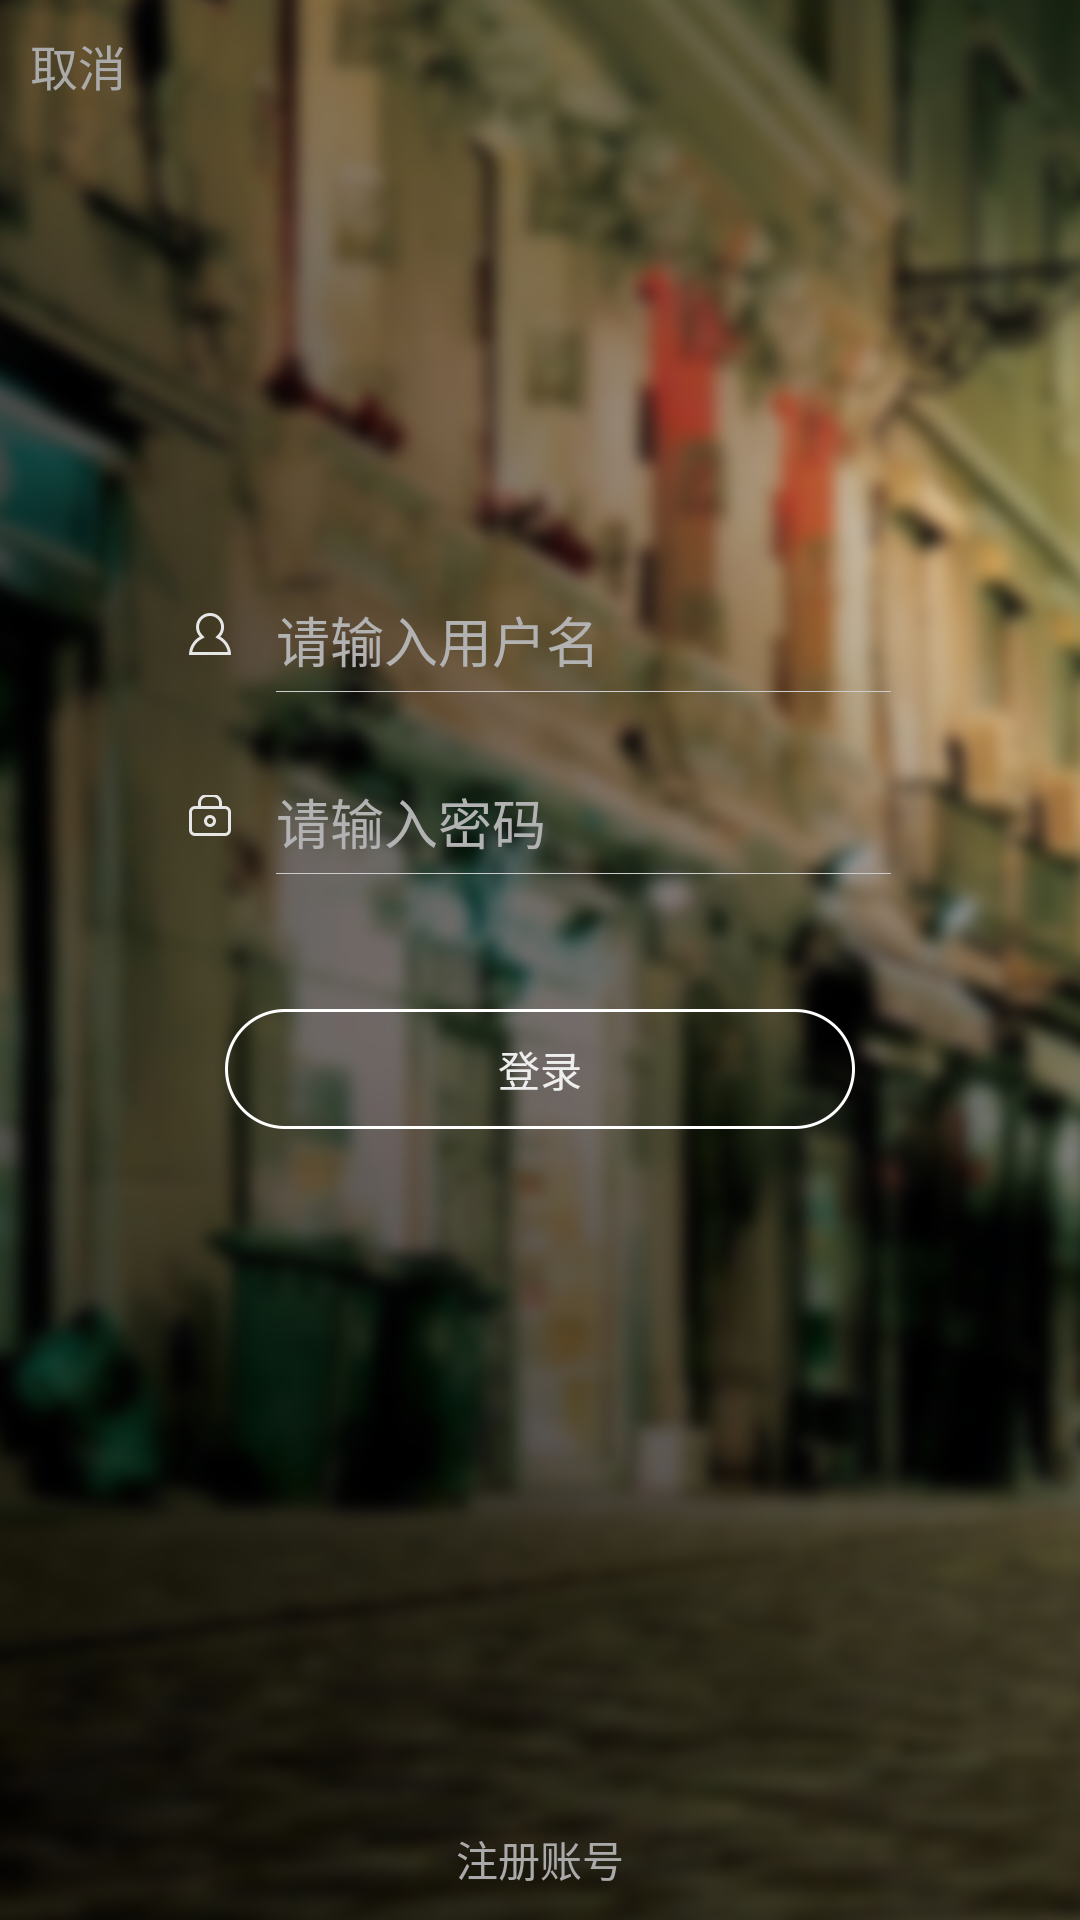

Here is an Android app screen rendered from its layout file. Give the layout XML and the strings, colors and styles it references.
<!-- AndroidManifest.xml: activity theme android:Theme.Black.NoTitleBar -->
<!-- res/layout/activity_login.xml -->
<?xml version="1.0" encoding="utf-8"?>
<RelativeLayout xmlns:android="http://schemas.android.com/apk/res/android"
    android:layout_width="match_parent"
    android:layout_height="match_parent"
    android:background="@android:color/black">

    <ImageView
        android:layout_width="match_parent"
        android:layout_height="match_parent"
        android:scaleType="centerCrop"
        android:src="@drawable/activity_login_wallhaven_870011"/>

    <TextView
        android:id="@+id/activity_login_cancel"
        android:layout_width="wrap_content"
        android:layout_height="wrap_content"
        android:paddingLeft="10dp"
        android:paddingTop="10dp"
        android:paddingBottom="10dp"
        android:paddingRight="10dp"
        android:layout_alignParentTop="true"
        android:layout_alignParentLeft="true"
        android:text="取消"
        android:textColor="@drawable/text_white_to_gray"
        android:textSize="16sp"/>

    <LinearLayout
        android:id="@+id/activity_login_username_layout"
        android:layout_width="match_parent"
        android:layout_height="wrap_content"
        android:layout_marginLeft="63dp"
        android:layout_marginRight="63dp"
        android:layout_marginTop="200dp"
        android:gravity="center"
        android:orientation="horizontal">

        <ImageView
            android:layout_width="wrap_content"
            android:layout_height="wrap_content"
            android:layout_marginBottom="4dp"
            android:layout_marginRight="15dp"
            android:src="@drawable/activity_login_avatar" />

        <LinearLayout
            android:layout_width="wrap_content"
            android:layout_height="wrap_content"
            android:orientation="vertical">

            <EditText
                android:id="@+id/activity_login_username"
                android:layout_width="match_parent"
                android:layout_height="wrap_content"
                android:layout_marginBottom="4dp"
                android:background="@null"
                android:hint="请输入用户名"
                android:textColor="#ffffff"
                android:textColorHint="#b2b2b2" />

            <View
                android:layout_width="match_parent"
                android:layout_height="1px"
                android:background="#cccccc" />

        </LinearLayout>

    </LinearLayout>

    <LinearLayout
        android:id="@+id/activity_login_password_layout"
        android:layout_width="match_parent"
        android:layout_height="wrap_content"
        android:layout_below="@id/activity_login_username_layout"
        android:layout_marginLeft="63dp"
        android:layout_marginRight="63dp"
        android:layout_marginTop="30dp"
        android:gravity="center"
        android:orientation="horizontal">

        <ImageView
            android:layout_width="wrap_content"
            android:layout_height="wrap_content"
            android:layout_marginBottom="4dp"
            android:layout_marginRight="15dp"
            android:src="@drawable/activity_login_password" />

        <LinearLayout
            android:layout_width="wrap_content"
            android:layout_height="wrap_content"
            android:orientation="vertical">

            <EditText
                android:id="@+id/activity_login_password"
                android:layout_width="match_parent"
                android:layout_height="wrap_content"
                android:layout_marginBottom="4dp"
                android:background="@null"
                android:hint="请输入密码"
                android:inputType="textPassword"
                android:textColor="#ffffff"
                android:textColorHint="#b2b2b2" />

            <View
                android:layout_width="match_parent"
                android:layout_height="1px"
                android:background="#cccccc" />

        </LinearLayout>

    </LinearLayout>

    <Button
        android:id="@+id/activity_login_button"
        android:layout_width="wrap_content"
        android:layout_height="wrap_content"
        android:layout_below="@id/activity_login_password_layout"
        android:layout_centerHorizontal="true"
        android:layout_marginTop="45dp"
        android:background="@drawable/activity_login_button_xml"
        android:text="登录"
        android:textColor="@drawable/button_text_white_to_gray" />

    <LinearLayout
        android:layout_width="match_parent"
        android:layout_height="wrap_content"
        android:layout_alignParentBottom="true"
        android:gravity="center_horizontal"
        android:orientation="horizontal">

        <TextView
            android:id="@+id/activity_login_register"
            android:layout_width="wrap_content"
            android:layout_height="wrap_content"
            android:paddingLeft="10dp"
            android:paddingTop="10dp"
            android:paddingBottom="10dp"
            android:paddingRight="10dp"
            android:text="注册账号"
            android:textColor="@drawable/text_white_to_gray" />

    </LinearLayout>

</RelativeLayout>
<!-- resources referenced by this layout -->
<resources>
  <!-- drawable activity_login_avatar: png bitmap (drawable-hdpi, 1323 bytes) -->
  <!-- drawable activity_login_button_xml (drawable) -->
  <?xml version="1.0" encoding="utf-8"?>
  <selector xmlns:android="http://schemas.android.com/apk/res/android">
  
      <item android:drawable="@drawable/activity_login_button_press" android:state_pressed="true"></item>
      <item android:drawable="@drawable/activity_login_button"></item>
  
  </selector>
  <!-- drawable activity_login_password: png bitmap (drawable-hdpi, 1235 bytes) -->
  <!-- drawable activity_login_wallhaven_870011: png bitmap (drawable-hdpi, 203167 bytes) -->
  <!-- drawable button_text_white_to_gray (drawable) -->
  <?xml version="1.0" encoding="utf-8"?>
  <selector xmlns:android="http://schemas.android.com/apk/res/android">
  
      <item android:color="#999999" android:state_pressed="true"/>
      <item android:color="#eeeeee"/>
      
  </selector>
  <!-- drawable text_white_to_gray (drawable) -->
  <?xml version="1.0" encoding="utf-8"?>
  <selector xmlns:android="http://schemas.android.com/apk/res/android">
  
      <item android:color="#666666" android:state_pressed="true"/>
      <item android:color="#aaaaaa"/>
      
  </selector>
  <!-- drawable activity_login_button_press: png bitmap (drawable-hdpi, 2451 bytes) -->
  <!-- drawable activity_login_button: png bitmap (drawable-hdpi, 2483 bytes) -->
</resources>
